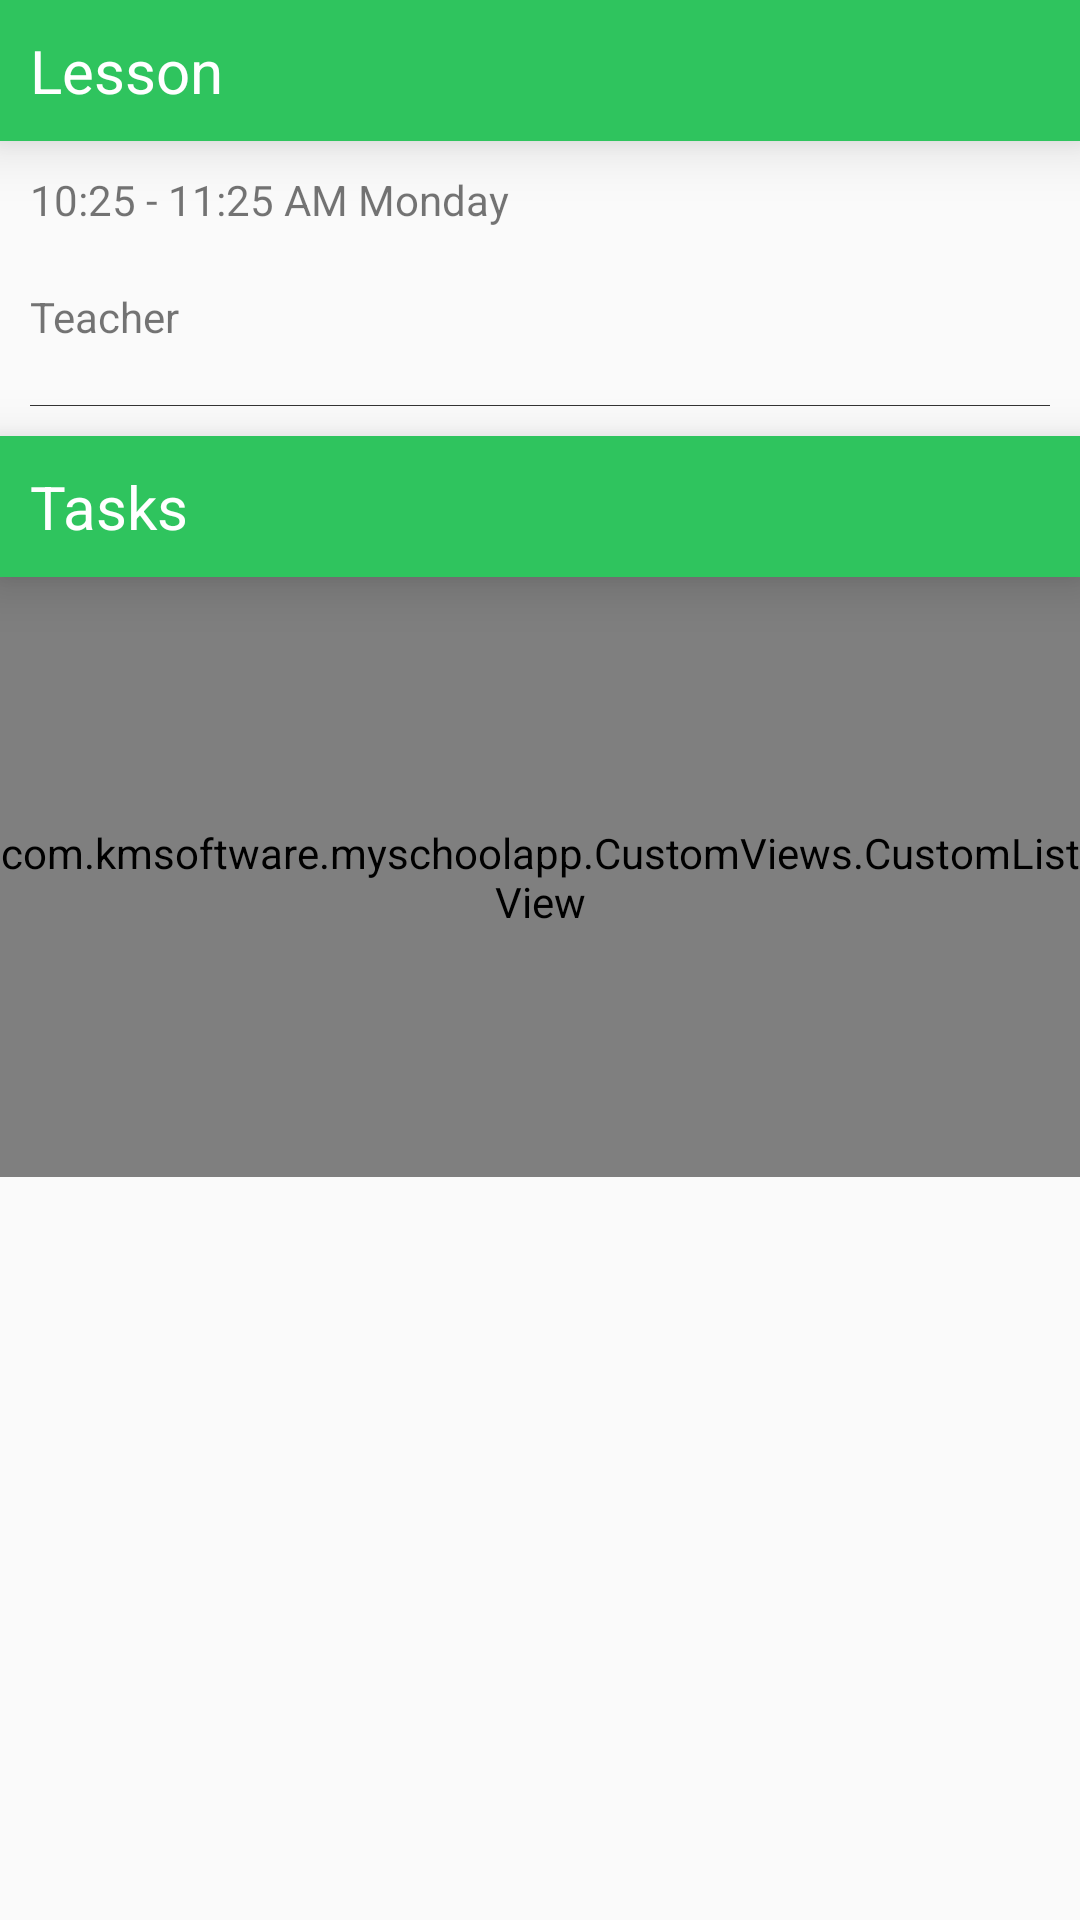

The Android layout XML behind this screen, and the referenced resources:
<!-- AndroidManifest.xml: application theme AppTheme -->
<!-- res/layout/lesson_dialog.xml -->
<?xml version="1.0" encoding="utf-8"?>
<LinearLayout xmlns:android="http://schemas.android.com/apk/res/android"
    android:layout_width="match_parent"
    android:layout_height="match_parent"
    xmlns:app="http://schemas.android.com/apk/res-auto"
    android:orientation="vertical">
    <android.support.design.widget.AppBarLayout
        android:layout_width="match_parent"
        android:layout_height="wrap_content"
        android:elevation="12dp"
        android:background="@color/colorAccent">
        <TextView
            android:layout_width="match_parent"
            android:layout_height="wrap_content"
            android:id="@+id/dialog_lesson_header"
            android:text="Lesson"
            android:layout_margin="10dp"
            android:textSize="20sp"
            android:textColor="#fff"/>
    </android.support.design.widget.AppBarLayout>
    <TextView
        android:layout_width="match_parent"
        android:layout_height="wrap_content"
        android:text="10:25 - 11:25 AM Monday"
        android:layout_margin="10dp"
        android:id="@+id/dialog_lesson_time"/>
    <TextView
        android:layout_width="match_parent"
        android:layout_height="wrap_content"
        android:text="Teacher"
        android:layout_margin="10dp"/>

    <View
        android:layout_width="match_parent"
        android:layout_height="1px"
        android:background="#333"
        android:layout_margin="10dp"/>

    <android.support.design.widget.AppBarLayout
        android:layout_width="match_parent"
        android:layout_height="wrap_content"
        android:elevation="10dp"
        android:background="@color/colorAccent"
        android:id="@+id/dialog_lesson_tasks_header">
        <TextView
            android:layout_width="match_parent"
            android:layout_height="wrap_content"
            android:text="Tasks"
            android:layout_margin="10dp"
            android:textSize="20sp"
            android:textColor="#fff"/>
    </android.support.design.widget.AppBarLayout>

    <com.kmsoftware.myschoolapp.CustomViews.CustomListView
        android:layout_width="match_parent"
        android:layout_height="200dp"
        android:minHeight="40dp"
        android:id="@+id/task_list_view_main"/>
</LinearLayout>
<!-- resources referenced by this layout -->
<resources>
  <color name="colorAccent">#2fc45e</color>
  <style name="AppTheme" parent="Theme.AppCompat.Light.DarkActionBar">
          
          <item name="colorPrimary">@color/colorPrimary</item>
          <item name="colorPrimaryDark">@color/colorPrimaryDark</item>
          <item name="colorAccent">@color/colorAccent</item>
      </style>
  <color name="colorPrimary">#ff8300</color>
  <color name="colorPrimaryDark">#ff4300</color>
</resources>
